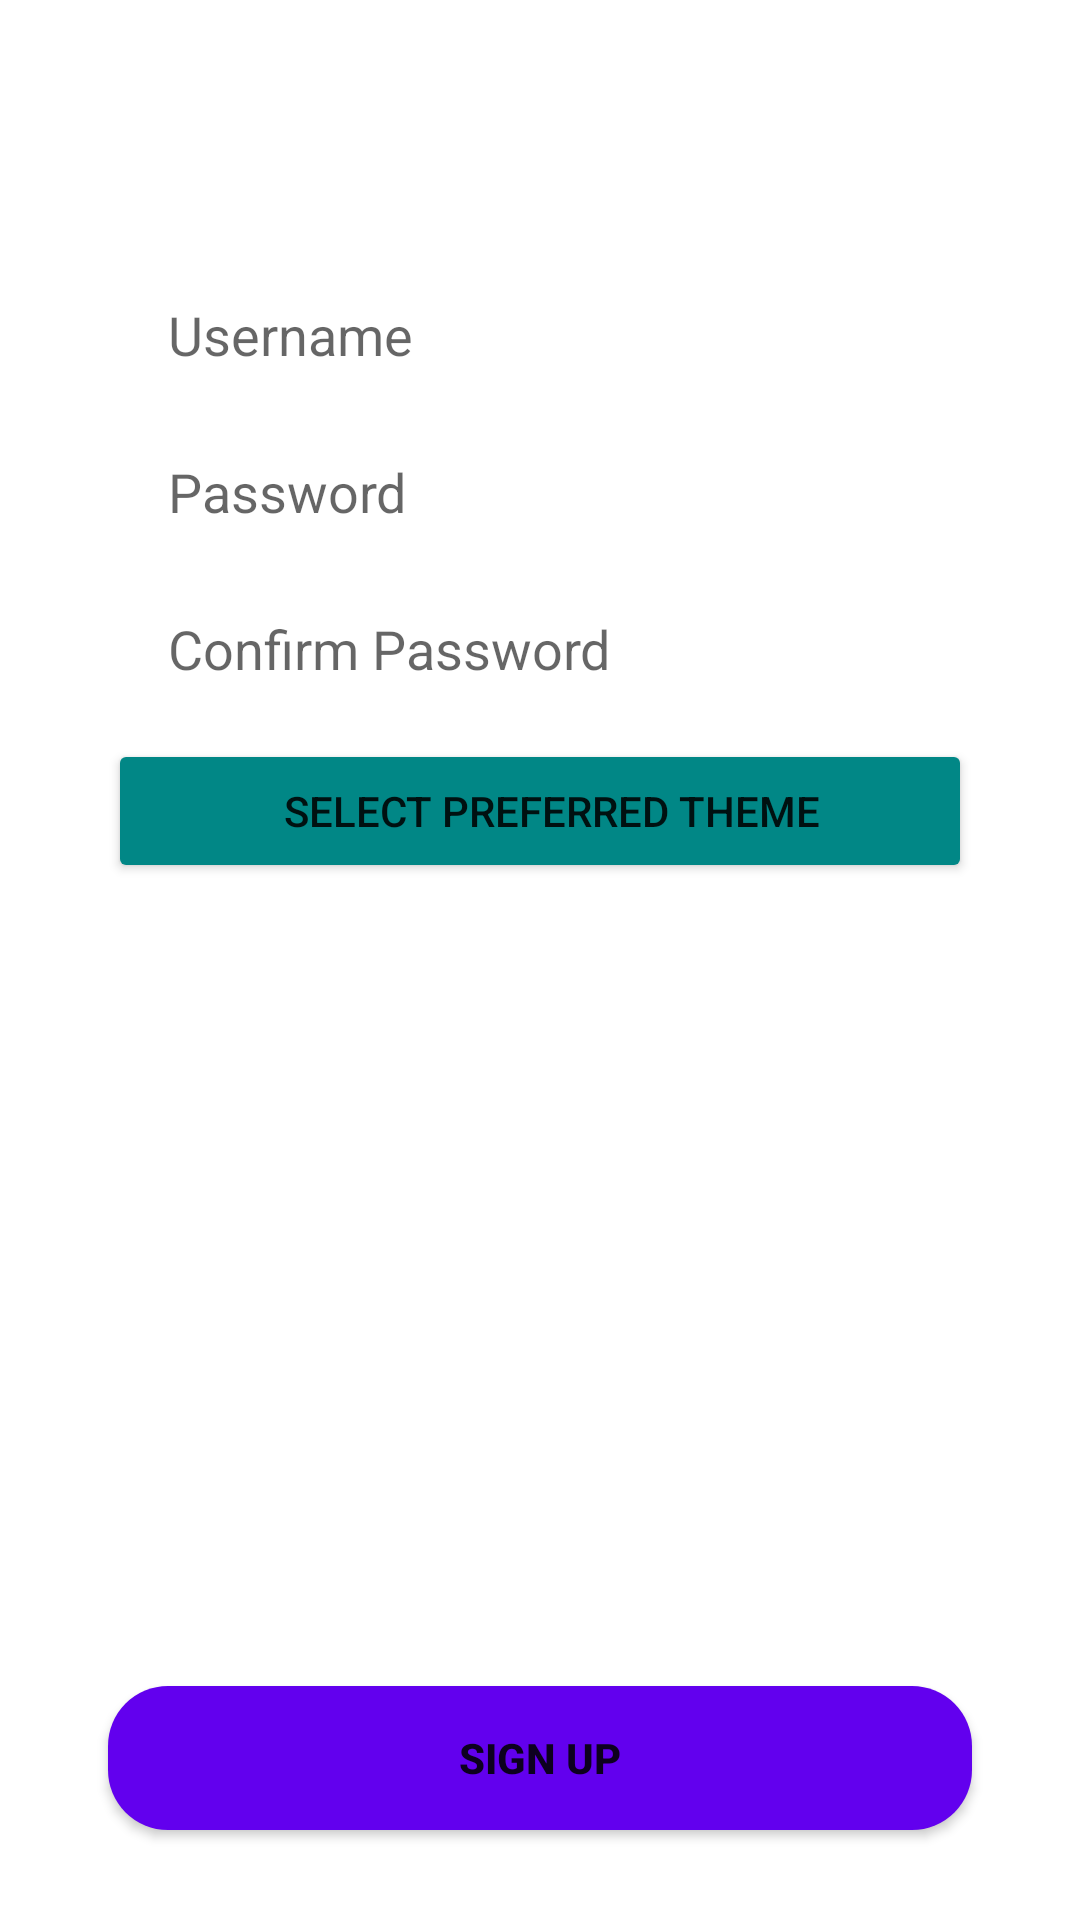

This screen was rendered from an Android layout file. Write that file and the resources it references.
<!-- AndroidManifest.xml: application theme Theme.PurpleWhiteTheme -->
<!-- res/layout/login_signup_tab_fragment.xml -->
<?xml version="1.0" encoding="utf-8"?>
<androidx.constraintlayout.widget.ConstraintLayout xmlns:android="http://schemas.android.com/apk/res/android"
    android:layout_width="match_parent"
    android:layout_height="match_parent"
    xmlns:app="http://schemas.android.com/apk/res-auto">

    <EditText
        android:id="@+id/signup_username"
        android:layout_width="0dp"
        android:layout_height="wrap_content"
        app:layout_constraintWidth_percent="0.8"
        app:layout_constraintVertical_bias="0.15"
        app:layout_constraintHorizontal_bias="0.5"

        android:hint="Username"
        android:paddingLeft="20dp"
        android:paddingTop="10dp"
        android:paddingBottom="10dp"
        android:background="@drawable/login_edit_text_bg"

        app:layout_constraintBottom_toBottomOf="parent"
        app:layout_constraintEnd_toEndOf="parent"
        app:layout_constraintStart_toStartOf="parent"
        app:layout_constraintTop_toTopOf="parent"/>


    <EditText
        android:id="@+id/signup_password"
        android:layout_width="0dp"
        android:layout_height="wrap_content"
        android:hint="Password"
        android:inputType="textPassword"

        android:paddingLeft="20dp"
        android:paddingTop="10dp"
        android:paddingBottom="10dp"
        android:background="@drawable/login_edit_text_bg"

        app:layout_constraintVertical_bias="0"
        android:layout_marginTop="8dp"

        app:layout_constraintBottom_toBottomOf="parent"
        app:layout_constraintEnd_toEndOf="parent"
        app:layout_constraintHorizontal_bias="0.5"
        app:layout_constraintStart_toStartOf="parent"
        app:layout_constraintTop_toBottomOf="@+id/signup_username"
        app:layout_constraintWidth_percent="0.8" />

    <EditText
        android:id="@+id/confirm_password"
        android:layout_width="0dp"
        android:layout_height="wrap_content"
        android:hint="Confirm Password"

        android:paddingLeft="20dp"
        android:paddingTop="10dp"
        android:paddingBottom="10dp"
        android:background="@drawable/login_edit_text_bg"

        app:layout_constraintVertical_bias="0"
        android:layout_marginTop="8dp"

        app:layout_constraintBottom_toBottomOf="parent"
        app:layout_constraintEnd_toEndOf="parent"
        app:layout_constraintHorizontal_bias="0.5"
        app:layout_constraintStart_toStartOf="parent"
        app:layout_constraintTop_toBottomOf="@+id/signup_password"
        app:layout_constraintWidth_percent="0.8" />

    <Button
        android:id="@+id/select_theme_button"
        android:layout_width="0dp"
        android:layout_height="wrap_content"

        android:paddingLeft="20dp"
        android:paddingTop="10dp"
        android:paddingBottom="10dp"
        android:text="SELECT PREFERRED THEME"


        app:layout_constraintVertical_bias="0"
        android:layout_marginTop="8dp"

        android:backgroundTint="@color/teal_700"
        app:layout_constraintBottom_toBottomOf="parent"
        app:layout_constraintEnd_toEndOf="parent"
        app:layout_constraintHorizontal_bias="0.5"
        app:layout_constraintStart_toStartOf="parent"
        app:layout_constraintTop_toBottomOf="@+id/confirm_password"
        app:layout_constraintWidth_percent="0.8" />

    <Button
        android:id="@+id/signup_button"
        android:layout_width="0dp"
        android:layout_height="wrap_content"
        android:background="@drawable/login_button_bg"

        app:layout_constraintVertical_bias="1"
        android:layout_marginBottom="30dp"
        android:text="SIGN UP"
        android:textStyle="bold"
        app:layout_constraintBottom_toBottomOf="parent"

        app:layout_constraintEnd_toEndOf="parent"
        app:layout_constraintStart_toStartOf="parent"
        app:layout_constraintTop_toBottomOf="@+id/confirm_password"
        app:layout_constraintWidth_percent="0.8" />


</androidx.constraintlayout.widget.ConstraintLayout>
<!-- resources referenced by this layout -->
<resources>
  <color name="teal_700">#FF018786</color>
  <!-- drawable login_button_bg (drawable) -->
  <?xml version="1.0" encoding="utf-8"?>
  <shape xmlns:android="http://schemas.android.com/apk/res/android">
      <corners android:radius="20dp"/>
      <solid android:color="?android:colorPrimary"/>
  </shape>
  <style name="Theme.PurpleWhiteTheme" parent="Theme.MaterialComponents.DayNight.DarkActionBar">
          
          <item name="colorPrimary">@color/purple_500</item>
          <item name="colorPrimaryVariant">@color/purple_700</item>
          <item name="colorOnPrimary">@color/white</item>
          
          <item name="colorSecondary">@color/white</item>
          <item name="colorSecondaryVariant">@color/white</item>
          <item name="colorOnSecondary">@color/black</item>
          
          <item name="android:statusBarColor" tools:targetApi="l">?attr/colorPrimaryVariant</item>
          
      </style>
  <color name="purple_500">#FF6200EE</color>
  <color name="purple_700">#FF3700B3</color>
  <color name="white">#FFFFFFFF</color>
  <color name="black">#FF000000</color>
</resources>
